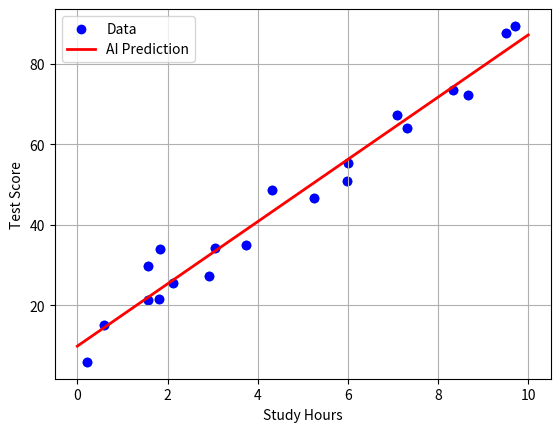

Reproduce this figure in Python.
import numpy as np
import matplotlib.pyplot as plt

#ランダムシードを固定（全員同じデータになるように）
np.random.seed(42)

#x：勉強時間（0時間～10時間）を20人分生成
x = 10 * np.random.rand(20)

#y：テストの点数（勉強時間×8＋10点＋誤差ノイズ）
#正解の法則はa=8，b=10ですが、AIにはこれをデータから当てさせます
y = 8 * x + 10 + np.random.randn(20) * 5

print("データ生成完了")
print(f"x(勉強時間):{x[:5]}...")
print(f"y(点数):{y[:5]}...")

#【課題１】ここにコードを記述
#ヒント：plt.scatter（横軸，縦軸）使います

plt.scatter(x, y)
plt.xlabel("Study Hours")
plt.ylabel("Score")
plt.grid(True)
plt.show()

#【課題２】関数を完成させてください
def predict(x, a, b):
    #ここに実装
    return a * x + b

#【課題３】関数を完成さえてください
def mse(y_true, y_pred):
    #要素ごとの差の二乗の平均
    return np.mean((y_true - y_pred) ** 2)

#【課題４】最適な a と b を計算してください

#1. xとyの平均を計算
mu_x = np.mean(x)
mu_y = np.mean(y)

#2. xの分散と、xとyの共分散を計算
#※np.varはデフォルトで標本分散ですが、ここでは分母のNがキャンセルされるためあまり気にしなくて良い。
var_x = np.var(x, ddof=0)
cov_xy = np.mean((x - mu_x) * (y - mu_y)) #共分散を手計算する場合

#3. 公式通りに a を求める
a_opt = cov_xy / var_x

#4. 公式通りに b を求める
b_opt = mu_y - a_opt * mu_x


print(f"AIが導き出した法則：点数 = {a_opt:.2f} × 勉強時間 + {b_opt:.2f}")
#正解(a=8, b=10)に近い値が出ているはずです！

#【課題５】散布図と回帰直線を重ねて表示

#1. 散布図を描画

#2. 回帰直線を計算（xの最小値から最大値までの範囲で直線を引くためのデータを作る）
x_line = np.linspace(0, 10, 100)
y_line = predict(x_line, a_opt, b_opt)

#3. 直線を描画（plt.plotを使う）

plt.xlabel("Hours")
plt.ylabel("Score")
plt.show()

#散布図
plt.scatter(x, y, label='Data', color='blue')

#回帰直線
x_line = np.linspace(0, 10, 100)
y_line = predict(x_line, a_opt, b_opt)

plt.plot(x_line, y_line, color='red', label='AI Prediction', linewidth=2)

plt.legend()
plt.xlabel("Study Hours")
plt.ylabel("Test Score")
plt.grid(True)
plt.show()


